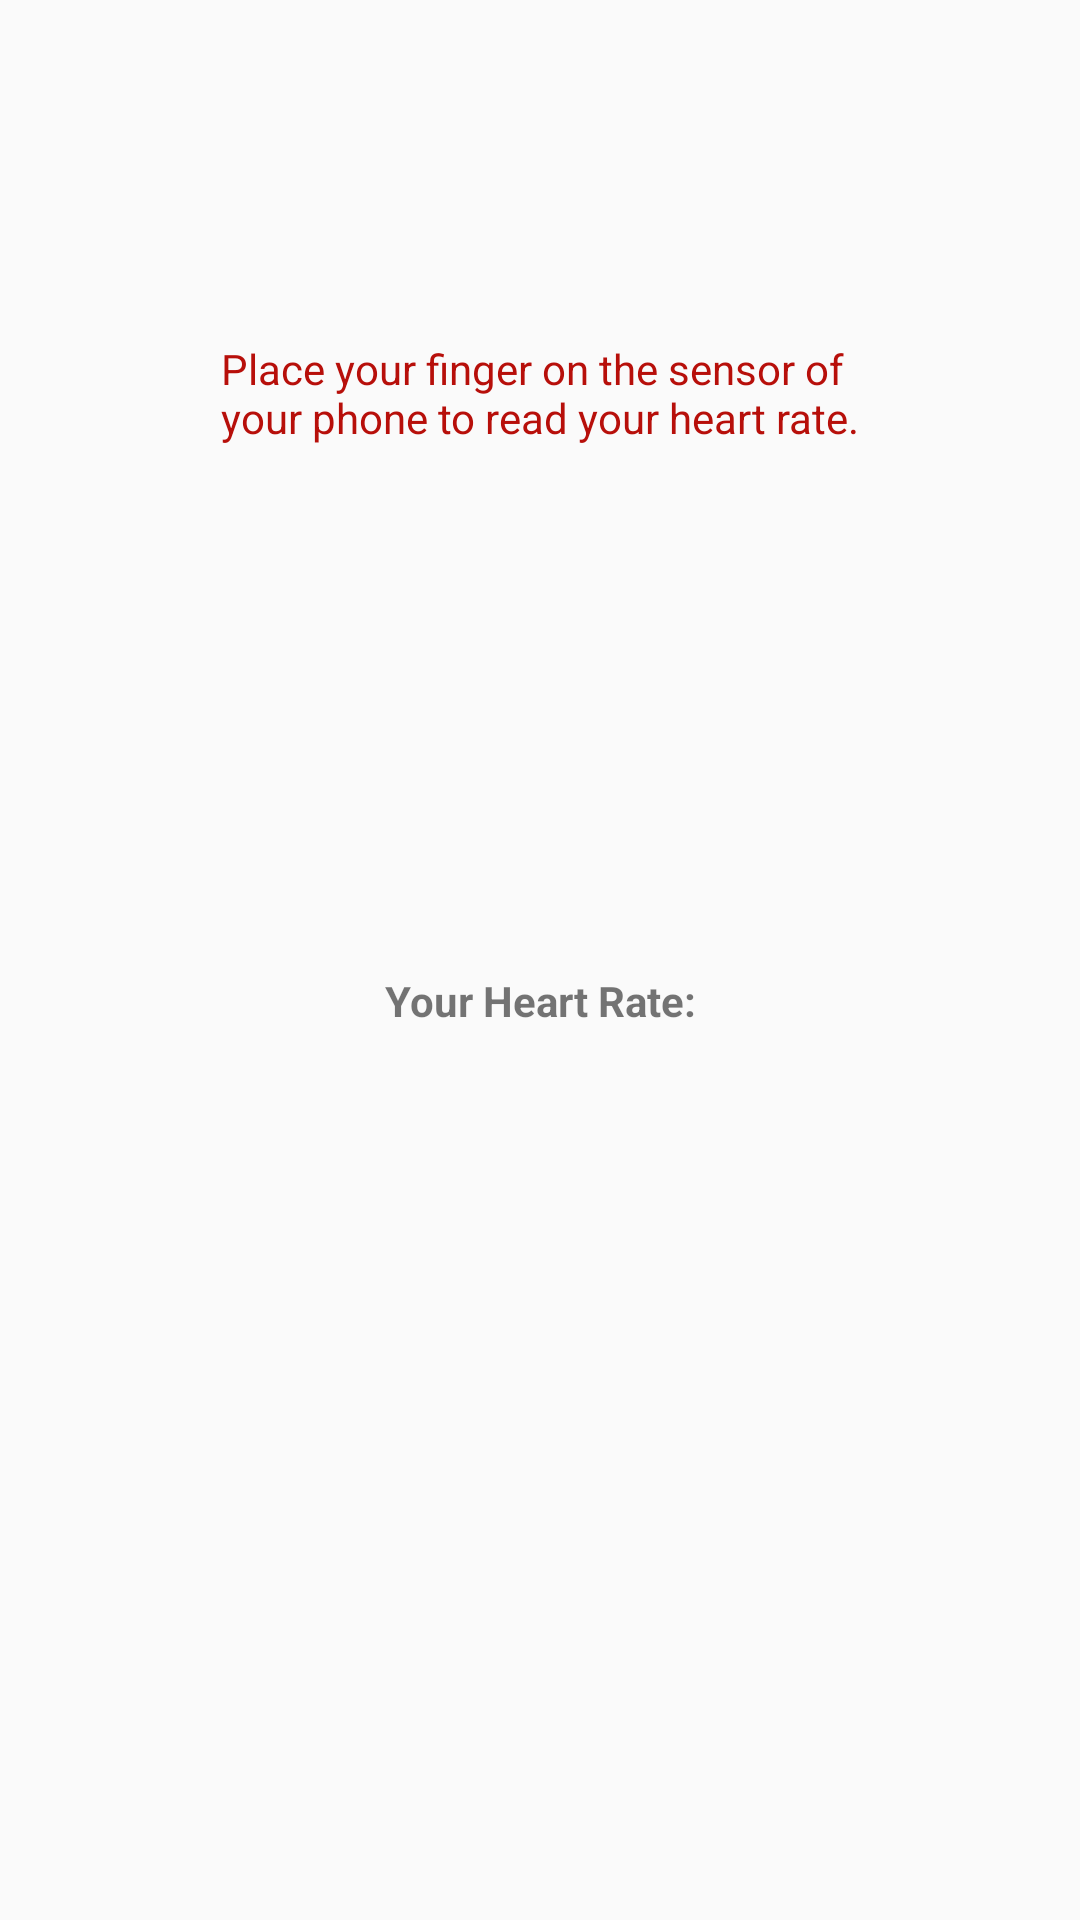

Produce the Android XML layout that renders to this screen, including the resource entries it uses.
<!-- AndroidManifest.xml: application theme AppTheme -->
<!-- res/layout/activity_heart_rate_popup.xml -->
<?xml version="1.0" encoding="utf-8"?>
<android.support.constraint.ConstraintLayout xmlns:android="http://schemas.android.com/apk/res/android"
    xmlns:app="http://schemas.android.com/apk/res-auto"
    xmlns:tools="http://schemas.android.com/tools"
    android:layout_width="match_parent"
    android:layout_height="match_parent">

    <ImageView
        android:id="@+id/imgHeartRateIcon"
        android:layout_width="70dp"
        android:layout_height="70dp"
        android:layout_marginStart="8dp"
        android:layout_marginTop="8dp"
        android:layout_marginEnd="8dp"
        android:layout_marginBottom="8dp"
        android:src="@drawable/heart_pulse_icon"
        app:layout_constraintBottom_toTopOf="@+id/txtHeartRateNumber"
        app:layout_constraintEnd_toEndOf="parent"
        app:layout_constraintHorizontal_bias="0.498"
        app:layout_constraintStart_toStartOf="parent"
        app:layout_constraintTop_toTopOf="parent"
        app:layout_constraintVertical_bias="0.695" />

    <TextView
        android:id="@+id/txtHeartRate"
        android:layout_width="wrap_content"
        android:layout_height="wrap_content"
        android:layout_marginStart="8dp"
        android:layout_marginTop="8dp"
        android:layout_marginEnd="8dp"
        android:layout_marginBottom="8dp"
        android:paddingTop="27dp"
        android:text="@string/heartRateIndicator"
        android:textStyle="bold"
        app:layout_constraintBottom_toBottomOf="parent"
        app:layout_constraintEnd_toEndOf="parent"
        app:layout_constraintStart_toStartOf="parent"
        app:layout_constraintTop_toTopOf="parent" />

    <TextView
        android:id="@+id/txtHeartRateNumber"
        android:layout_width="wrap_content"
        android:layout_height="wrap_content"
        android:layout_marginStart="8dp"
        android:layout_marginTop="8dp"
        android:layout_marginEnd="8dp"
        android:layout_marginBottom="8dp"
        app:layout_constraintBottom_toBottomOf="parent"
        app:layout_constraintEnd_toEndOf="parent"
        app:layout_constraintStart_toStartOf="parent"
        app:layout_constraintTop_toBottomOf="@+id/txtHeartRate"
        app:layout_constraintVertical_bias="0.13"
        android:textStyle="bold"
        android:textSize="30sp"/>

    <TextView
        android:id="@+id/textView8"
        android:layout_width="wrap_content"
        android:layout_height="wrap_content"
        android:layout_marginStart="8dp"
        android:layout_marginTop="8dp"
        android:layout_marginEnd="8dp"
        android:text="@string/heartRateInstructions"
        android:textColor="@color/dark_red"
        app:layout_constraintBottom_toTopOf="@+id/imgHeartRateIcon"
        app:layout_constraintEnd_toEndOf="parent"
        app:layout_constraintStart_toStartOf="parent"
        app:layout_constraintTop_toTopOf="parent"
        app:layout_constraintVertical_bias="0.618" />
</android.support.constraint.ConstraintLayout>
<!-- resources referenced by this layout -->
<resources>
  <color name="dark_red">#b70f0a</color>
  <string name="heartRateIndicator">Your Heart Rate:</string>
  <string name="heartRateInstructions">Place your finger on the sensor of \nyour phone to read your heart rate.</string>
  <style name="AppTheme" parent="Theme.AppCompat.Light">
          
          <item name="colorPrimary">@color/colorPrimary</item>
          <item name="colorPrimaryDark">@color/colorPrimaryDark</item>
          <item name="colorAccent">@color/colorAccent</item>
      </style>
  <color name="colorPrimary">#008577</color>
  <color name="colorPrimaryDark">#b70f0a</color>
  <color name="colorAccent">#D81B60</color>
</resources>
